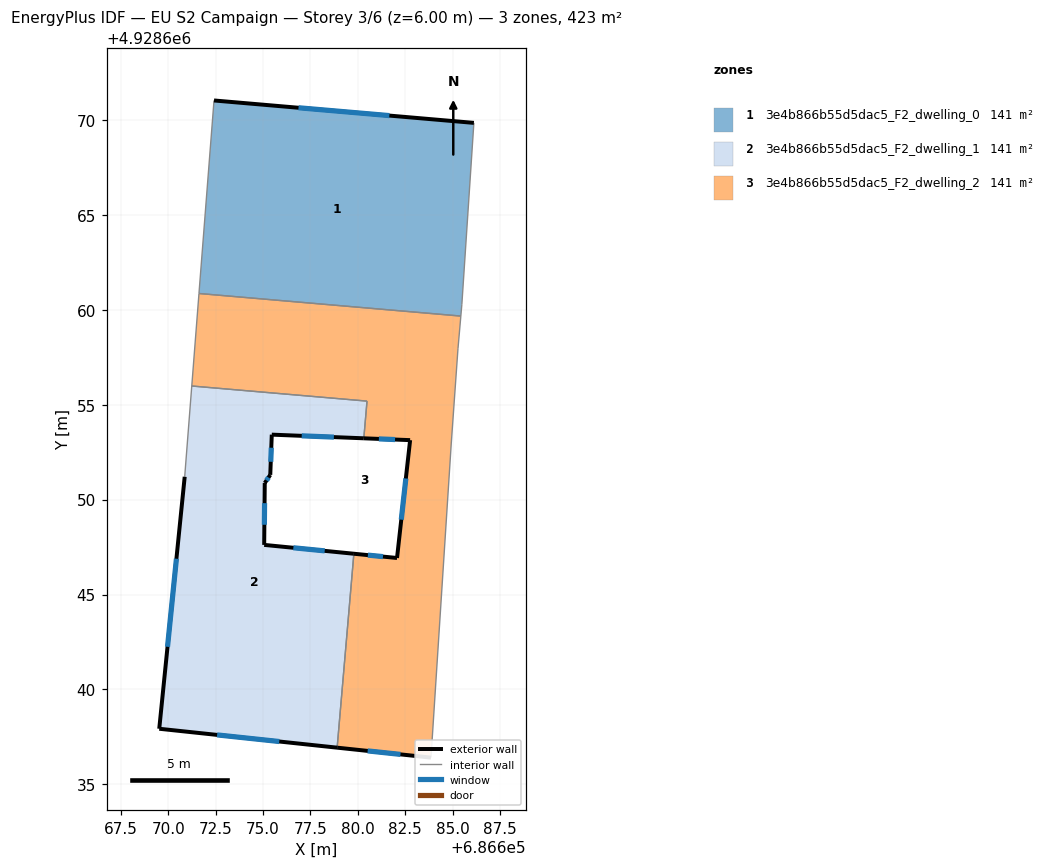
=== STOREY PLAN SPEC (per zone: floor XY polygon, exterior-wall plan segments, windows/doors) ===
zone 1: 3e4b866b55d5dac5_F2_dwelling_0  (140.8 m²)
  floor: (686686.11, 4928669.85) (686685.48, 4928660.29) (686685.42, 4928659.67) (686671.62, 4928660.86) (686672.42, 4928671.03)
  exterior wall: (686686.11, 4928669.85) – (686672.42, 4928671.03)  [13.7 m]
    window: (686681.66, 4928670.24) – (686676.87, 4928670.65)  [5.0 m²]
  interior walls: 4
zone 2: 3e4b866b55d5dac5_F2_dwelling_1  (140.8 m²)
  floor: (686680.48, 4928655.19) (686680.31, 4928653.23) (686675.46, 4928653.42) (686675.38, 4928651.30) (686675.09, 4928650.87) (686675.06, 4928647.61) (686679.79, 4928647.15) (686678.90, 4928636.93) (686669.53, 4928637.92) (686670.87, 4928651.20) (686671.24, 4928655.99)
  exterior wall: (686675.38, 4928651.30) – (686675.46, 4928653.42)  [2.1 m]
    window: (686675.41, 4928651.99) – (686675.43, 4928652.73)  [0.8 m²]
  exterior wall: (686675.09, 4928650.87) – (686675.38, 4928651.30)  [0.5 m]
    window: (686675.18, 4928651.01) – (686675.29, 4928651.16)  [0.2 m²]
  exterior wall: (686675.06, 4928647.61) – (686675.09, 4928650.87)  [3.3 m]
    window: (686675.07, 4928648.67) – (686675.08, 4928649.81)  [1.2 m²]
  exterior wall: (686679.79, 4928647.15) – (686675.06, 4928647.61)  [4.7 m]
    window: (686678.25, 4928647.30) – (686676.60, 4928647.46)  [1.7 m²]
  exterior wall: (686669.53, 4928637.92) – (686678.90, 4928636.93)  [9.4 m]
    window: (686672.58, 4928637.60) – (686675.86, 4928637.25)  [3.5 m²]
  exterior wall: (686670.87, 4928651.20) – (686669.53, 4928637.92)  [13.3 m]
    window: (686670.43, 4928646.89) – (686669.97, 4928642.24)  [4.9 m²]
  exterior wall: (686675.46, 4928653.42) – (686680.31, 4928653.23)  [4.9 m]
    window: (686677.04, 4928653.36) – (686678.73, 4928653.29)  [1.8 m²]
  interior walls: 4
zone 3: 3e4b866b55d5dac5_F2_dwelling_2  (140.8 m²)
  floor: (686685.42, 4928659.67) (686685.27, 4928657.95) (686684.92, 4928652.98) (686683.85, 4928636.40) (686678.90, 4928636.93) (686679.79, 4928647.15) (686682.06, 4928646.92) (686682.75, 4928653.13) (686680.31, 4928653.23) (686680.48, 4928655.19) (686671.24, 4928655.99) (686671.62, 4928660.86)
  exterior wall: (686680.31, 4928653.23) – (686682.75, 4928653.13)  [2.4 m]
    window: (686681.10, 4928653.20) – (686681.96, 4928653.17)  [0.9 m²]
  exterior wall: (686678.90, 4928636.93) – (686683.85, 4928636.40)  [5.0 m]
    window: (686680.51, 4928636.76) – (686682.24, 4928636.57)  [1.8 m²]
  exterior wall: (686682.06, 4928646.92) – (686679.79, 4928647.15)  [2.3 m]
    window: (686681.32, 4928647.00) – (686680.53, 4928647.08)  [0.8 m²]
  exterior wall: (686682.75, 4928653.13) – (686682.06, 4928646.92)  [6.2 m]
    window: (686682.53, 4928651.11) – (686682.28, 4928648.94)  [2.3 m²]
  interior walls: 8

=== DERIVED (storey summary) ===
Building: EU S2 Campaign
Storey: 3 of 6  (floor level z = 6.00 m)
Storey gross floor area: 422.5 m²
Zones on this storey: 3
  - 3e4b866b55d5dac5_F2_dwelling_0: floor 140.8 m²; exterior wall 13.7 m (41.2 m²); 1 window(s) 5.0 m²; WWR 12.2%
  - 3e4b866b55d5dac5_F2_dwelling_1: floor 140.8 m²; exterior wall 38.3 m (114.8 m²); 7 window(s) 14.0 m²; WWR 12.2%
  - 3e4b866b55d5dac5_F2_dwelling_2: floor 140.8 m²; exterior wall 15.9 m (47.8 m²); 4 window(s) 5.8 m²; WWR 12.2%
Zone adjacency (shared interzone walls):
  - 3e4b866b55d5dac5_F2_dwelling_0 ↔ 3e4b866b55d5dac5_F2_dwelling_2
  - 3e4b866b55d5dac5_F2_dwelling_1 ↔ 3e4b866b55d5dac5_F2_dwelling_2